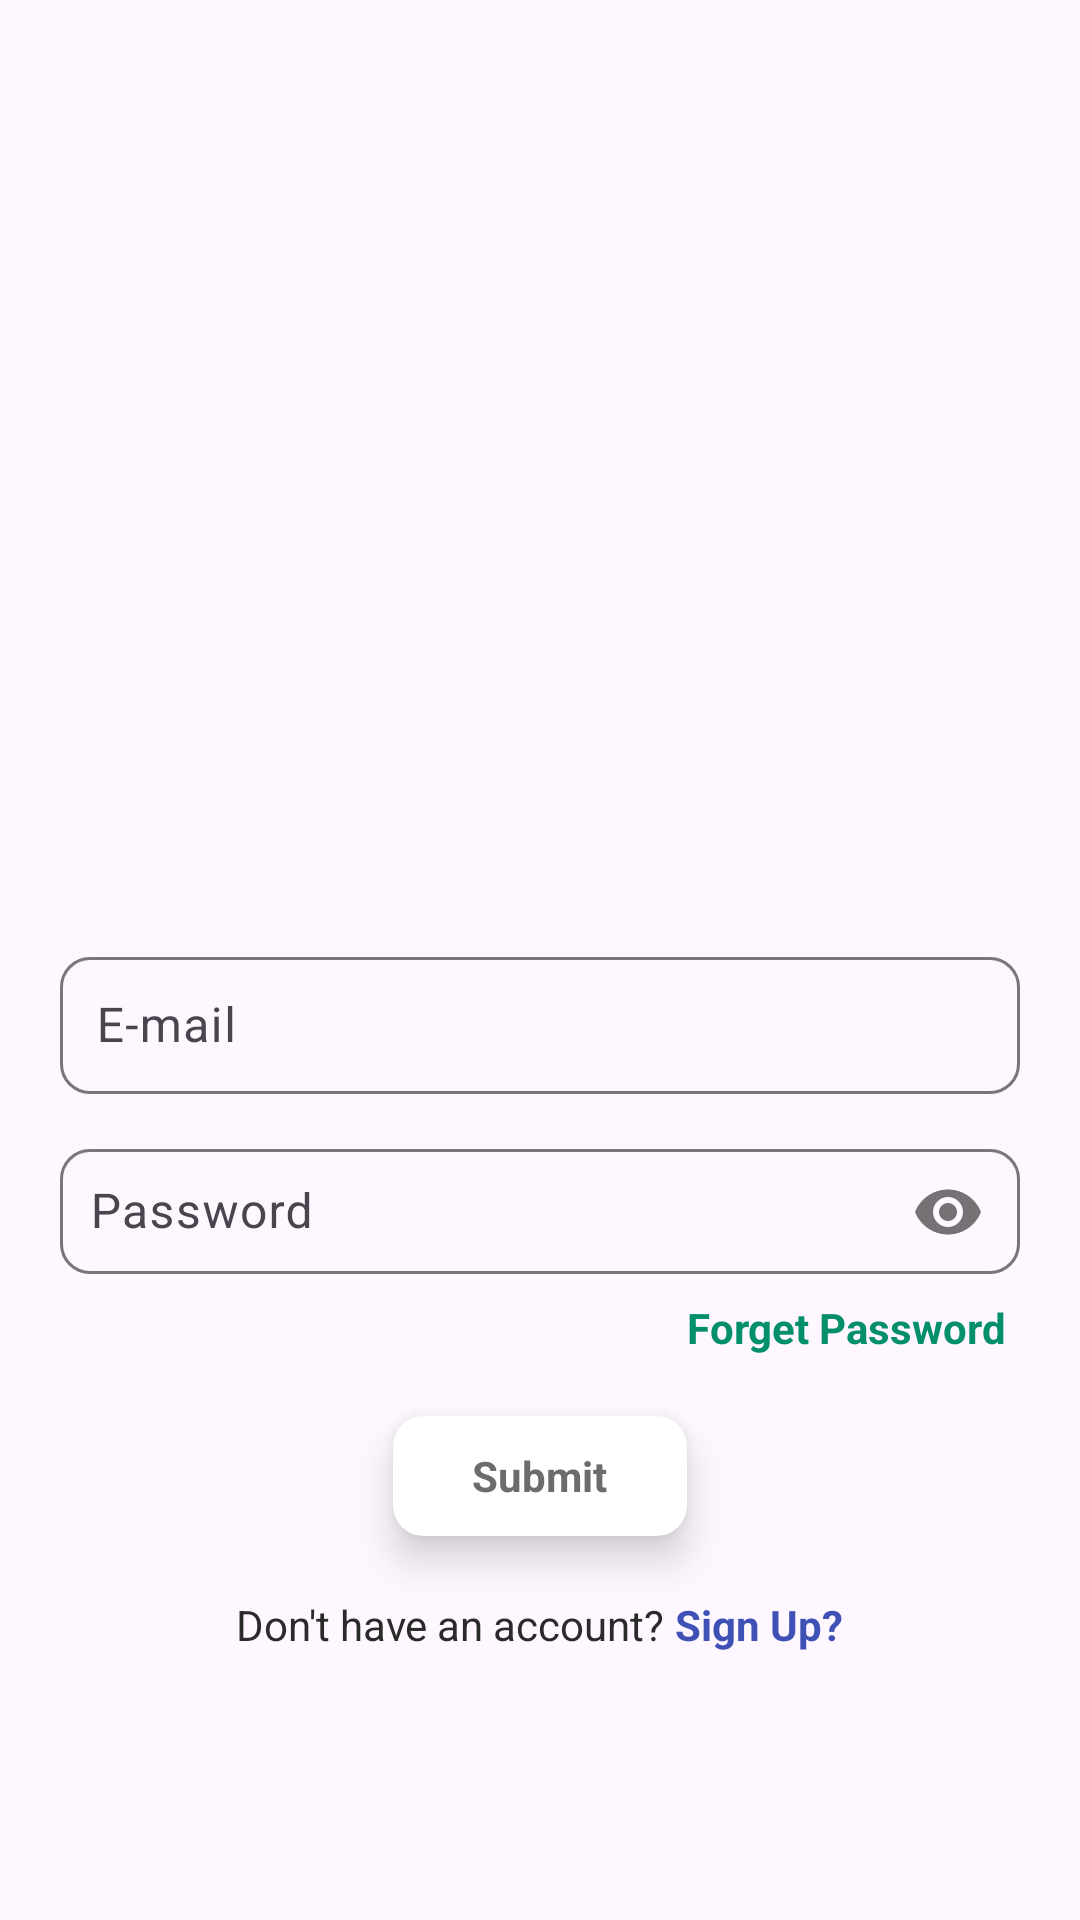

Layout XML and referenced resources for this Android screen:
<!-- AndroidManifest.xml: application theme Theme.FlipcardProject -->
<!-- res/layout/login_page.xml -->
<?xml version="1.0" encoding="utf-8"?>
<RelativeLayout xmlns:android="http://schemas.android.com/apk/res/android"
    xmlns:app="http://schemas.android.com/apk/res-auto"
    xmlns:tools="http://schemas.android.com/tools"
    android:layout_width="match_parent"
    android:layout_height="match_parent"
    tools:context=".LoginPageActivity">

    <ImageView
        android:layout_width="match_parent"
        android:layout_height="300dp"
        android:scaleType="centerCrop"
        android:layout_alignParentTop="true"
        android:src="@drawable/clothes" />


        <LinearLayout
            android:layout_width="match_parent"
            android:layout_height="match_parent"
            android:layout_marginTop="230dp"
            android:padding="20dp"
            android:gravity="center"
            android:orientation="vertical">

            <com.google.android.material.textfield.TextInputLayout
                android:layout_width="match_parent"
                android:layout_height="wrap_content"
                app:boxBackgroundMode="outline"
                app:boxCornerRadiusBottomEnd="10dp"
                app:boxCornerRadiusBottomStart="10dp"
                app:boxCornerRadiusTopEnd="10dp"
                app:boxCornerRadiusTopStart="10dp">

                <com.google.android.material.textfield.TextInputEditText
                    android:id="@+id/email"
                    android:layout_width="match_parent"
                    android:layout_height="wrap_content"
                    android:background="@null"
                    android:backgroundTint="@color/white"
                    android:hint="@string/E_mail"
                    android:inputType="textEmailAddress"
                    android:padding="12dp"
                    android:textColorHint="#616161" />
            </com.google.android.material.textfield.TextInputLayout>

            <com.google.android.material.textfield.TextInputLayout
                android:layout_width="match_parent"
                android:layout_height="wrap_content"
                android:layout_marginTop="10dp"
                app:boxBackgroundMode="outline"
                app:boxCornerRadiusBottomEnd="10dp"
                app:boxCornerRadiusBottomStart="10dp"
                app:boxCornerRadiusTopEnd="10dp"
                app:boxCornerRadiusTopStart="10dp"
                app:passwordToggleEnabled="true">

                <com.google.android.material.textfield.TextInputEditText
                    android:id="@+id/password"
                    android:layout_width="match_parent"
                    android:layout_height="wrap_content"
                    android:background="@null"
                    android:hint="@string/Password"
                    android:inputType="textPassword"
                    android:padding="10dp"
                    android:textColorHint="#616161" />
            </com.google.android.material.textfield.TextInputLayout>


            <TextView
                android:id="@+id/ForgetPassword"
                android:layout_width="match_parent"
                android:layout_height="wrap_content"
                android:layout_margin="5dp"
                android:gravity="right"
                android:text="@string/Forget_Password"
                android:textColor="#038F6A" />

            <androidx.cardview.widget.CardView
                android:layout_width="120dp"
                android:layout_height="wrap_content"
                app:cardCornerRadius="10dp"
                app:cardElevation="8dp"
                app:cardUseCompatPadding="true">

                <TextView
                    android:id="@+id/btnSubmit"
                    android:layout_width="wrap_content"
                    android:layout_height="30dp"
                    android:layout_gravity="center"
                    android:layout_marginTop="5dp"
                    android:layout_marginBottom="5dp"
                    android:gravity="center"
                    android:text="@string/Submit"
                    android:textColor="#6C6C6C" />
            </androidx.cardview.widget.CardView>


            <LinearLayout
                android:layout_width="match_parent"
                android:layout_height="wrap_content"
                android:layout_margin="5dp"
                android:gravity="center">

                <TextView
                    android:layout_width="wrap_content"
                    android:layout_height="wrap_content"
                    android:gravity="center"
                    android:text="Don't have an account? "
                    android:textColor="#2B2A2A" />

                <TextView
                    android:id="@+id/SignUp"
                    android:layout_width="wrap_content"
                    android:layout_height="wrap_content"
                    android:gravity="center"
                    android:text="@string/Sign_Up"
                    android:textColor="#3F51B5" />
            </LinearLayout>




        </LinearLayout>


</RelativeLayout>
<!-- resources referenced by this layout -->
<resources>
  <string name="E_mail">E-mail</string>
  <string name="Forget_Password"><b>Forget Password</b></string>
  <string name="Password">Password</string>
  <string name="Sign_Up"><b>Sign Up?</b></string>
  <string name="Submit"><b>Submit</b></string>
  <style name="Theme.FlipcardProject" parent="Base.Theme.FlipcardProject" />
  <style name="Base.Theme.FlipcardProject" parent="Theme.Material3.DayNight.NoActionBar">
          
          
      </style>
  <!-- not gathered from this repository: default colours our renderer supplied (Android Studio template values) -->
  <color name="white">#FFFFFFFF</color>
</resources>
